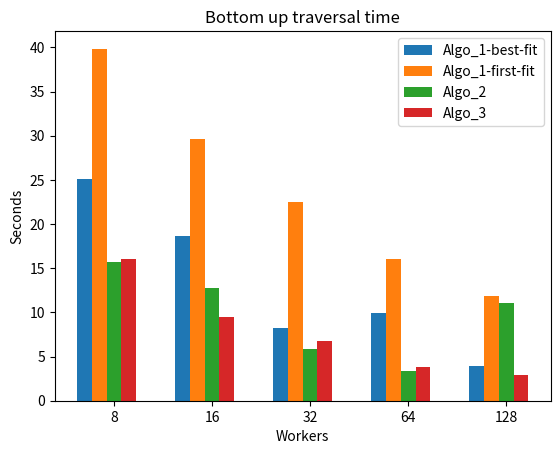

Source code (Python):
import numpy as np 
import matplotlib.pyplot as plt
best_fit_bottom_up_time = [25.135173353,18.589709862999996,8.226164754000024, 9.88480016699998,3.97598286799996]
first_fit_bottom_up_time = [39.84485862000001,29.607937579999998, 22.465992420999953,16.001728274000016, 11.808462670999916]
best_fit_queue_bottom_up_time = [15.721866110999997,12.735350046999997,5.827673078000032,3.3987718590000213,11.082102427999985]
best_fit_level_bottom_up_time = [16.059789266999985,9.480483725,6.786624635999999,3.810705545000019, 2.896379711999998]


cores = [8,16,32,64,128]



labels = ['8', '16', '32', '64', '128']
x = np.arange(len(labels))
width = 0.3

fig, ax = plt.subplots()

rects1 = ax.bar(x - width,best_fit_bottom_up_time,width/2,label='Algo_1-best-fit')
rects2 = ax.bar(x - width/2,first_fit_bottom_up_time,width/2,label='Algo_1-first-fit')
rects3 = ax.bar(x ,best_fit_queue_bottom_up_time,width/2,label='Algo_2')
rects4 = ax.bar(x + width/2,best_fit_level_bottom_up_time,width/2,label='Algo_3')

def autolabel(rects):
    """Attach a text label above each bar in *rects*, displaying its height."""
    for rect in rects:
        height = rect.get_height()
        ax.annotate('{}'.format(height),
                    xy=(rect.get_x() + rect.get_width() / 2, height),
                    xytext=(0, 3),  # 3 points vertical offset
                    textcoords="offset points",
                    ha='center', va='bottom')



# Add some text for labels, title and custom x-axis tick labels, etc.
ax.set_ylabel('Seconds')
ax.set_xlabel('Workers')
ax.set_title('Bottom up traversal time')
ax.set_xticks(x)
ax.set_xticklabels(labels)
ax.legend()


plt.show()
